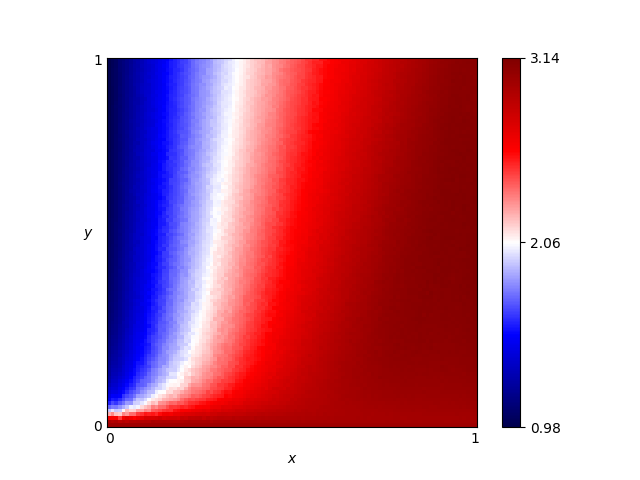

Data behind this chart, as committed beside it:
x, y, score
0.46, 0.76, 2.394
0.54, 0.86, 2.517
0.16, 0.19, 1.827
0.61, 0.18, 2.926
0.82, 0.41, 3.085
0.72, 0.66, 2.903
0.63, 0.37, 2.893
0.41, 0.28, 2.511
0.16, 0.44, 1.655
0.8, 0.33, 3.078
0.84, 0.23, 3.084
0.25, 0.48, 1.947
0.62, 0.7, 2.731
0.78, 0.28, 3.066
0.03, 0.68, 1.115
0.57, 0.0, 3.0
0.69, 0.37, 2.976
0.46, 0.05, 2.861
0.65, 0.03, 2.966
0.56, 0.8, 2.595
0.28, 0.44, 2.061
0.65, 0.0, 3.0
0.57, 0.1, 2.901
0.44, 0.29, 2.552
0.63, 0.49, 2.849
0.26, 0.03, 2.786
0.92, 0.27, 3.098
0.69, 0.35, 2.969
0.79, 0.78, 2.976
0.3, 0.26, 2.271
0.98, 0.54, 3.119
0.25, 0.62, 1.888
0.55, 0.43, 2.726
0.19, 0.06, 2.416
0.14, 0.65, 1.552
0.09, 0.65, 1.354
0.92, 1.0, 3.065
0.51, 0.43, 2.638
0.36, 0.66, 2.187
0.33, 0.92, 2.012
0.01, 0.93, 1.025
0.25, 0.81, 1.822
0.9, 0.46, 3.103
0.3, 0.12, 2.423
0.87, 0.59, 3.097
0.8, 0.75, 2.996
0.93, 0.2, 3.081
0.34, 0.41, 2.258
0.05, 0.48, 1.237
0.9, 0.12, 3.042
0.59, 0.65, 2.706
0.72, 0.62, 2.915
0.29, 0.87, 1.938
0.02, 0.72, 1.073
0.8, 0.35, 3.075
0.09, 0.22, 1.533
0.05, 0.61, 1.202
0.49, 0.38, 2.614
0.62, 0.21, 2.928
0.79, 0.55, 3.034
... 10,141 more rows
